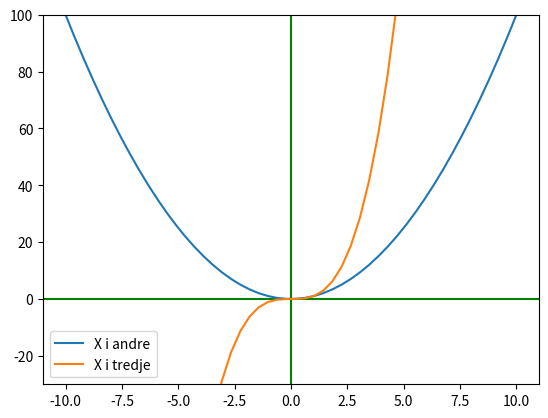

Python code for this plot:
import matplotlib.pyplot as plt
import numpy as np

def f(x):
    return x**2

def g(x):
    return x**3

# Mer kompakt måte å gjøre dette på ved hjelp av numpy:

# Oppretter 50 punkter mellom -10 og 10:
xer = np.linspace(-10, 10, 50)
# MERK: Kan bruke funksjonen med numpy array som argument! 
# Returnerer ny liste med y-verdiene:
xiannen = f(xer)
xitredje = g(xer)

# Tegner x og y aksen:
plt.axhline(y=0, color="green")
plt.axvline(x=0, color="green")

# Kan sette limit på x og y aksen:
plt.ylim(-30, 100)

# MERK: Kan gi med en label til plot!
plt.plot(xer, xiannen, label = "X i andre")
plt.plot(xer, xitredje, label = "X i tredje")

# HUSK! Må ha med denne for å vise labels:
plt.legend() # optional parameter "loc=" kan si "upper right" osv

# HUSK! Må alltid ha denne for å vise grafen!
plt.show()


